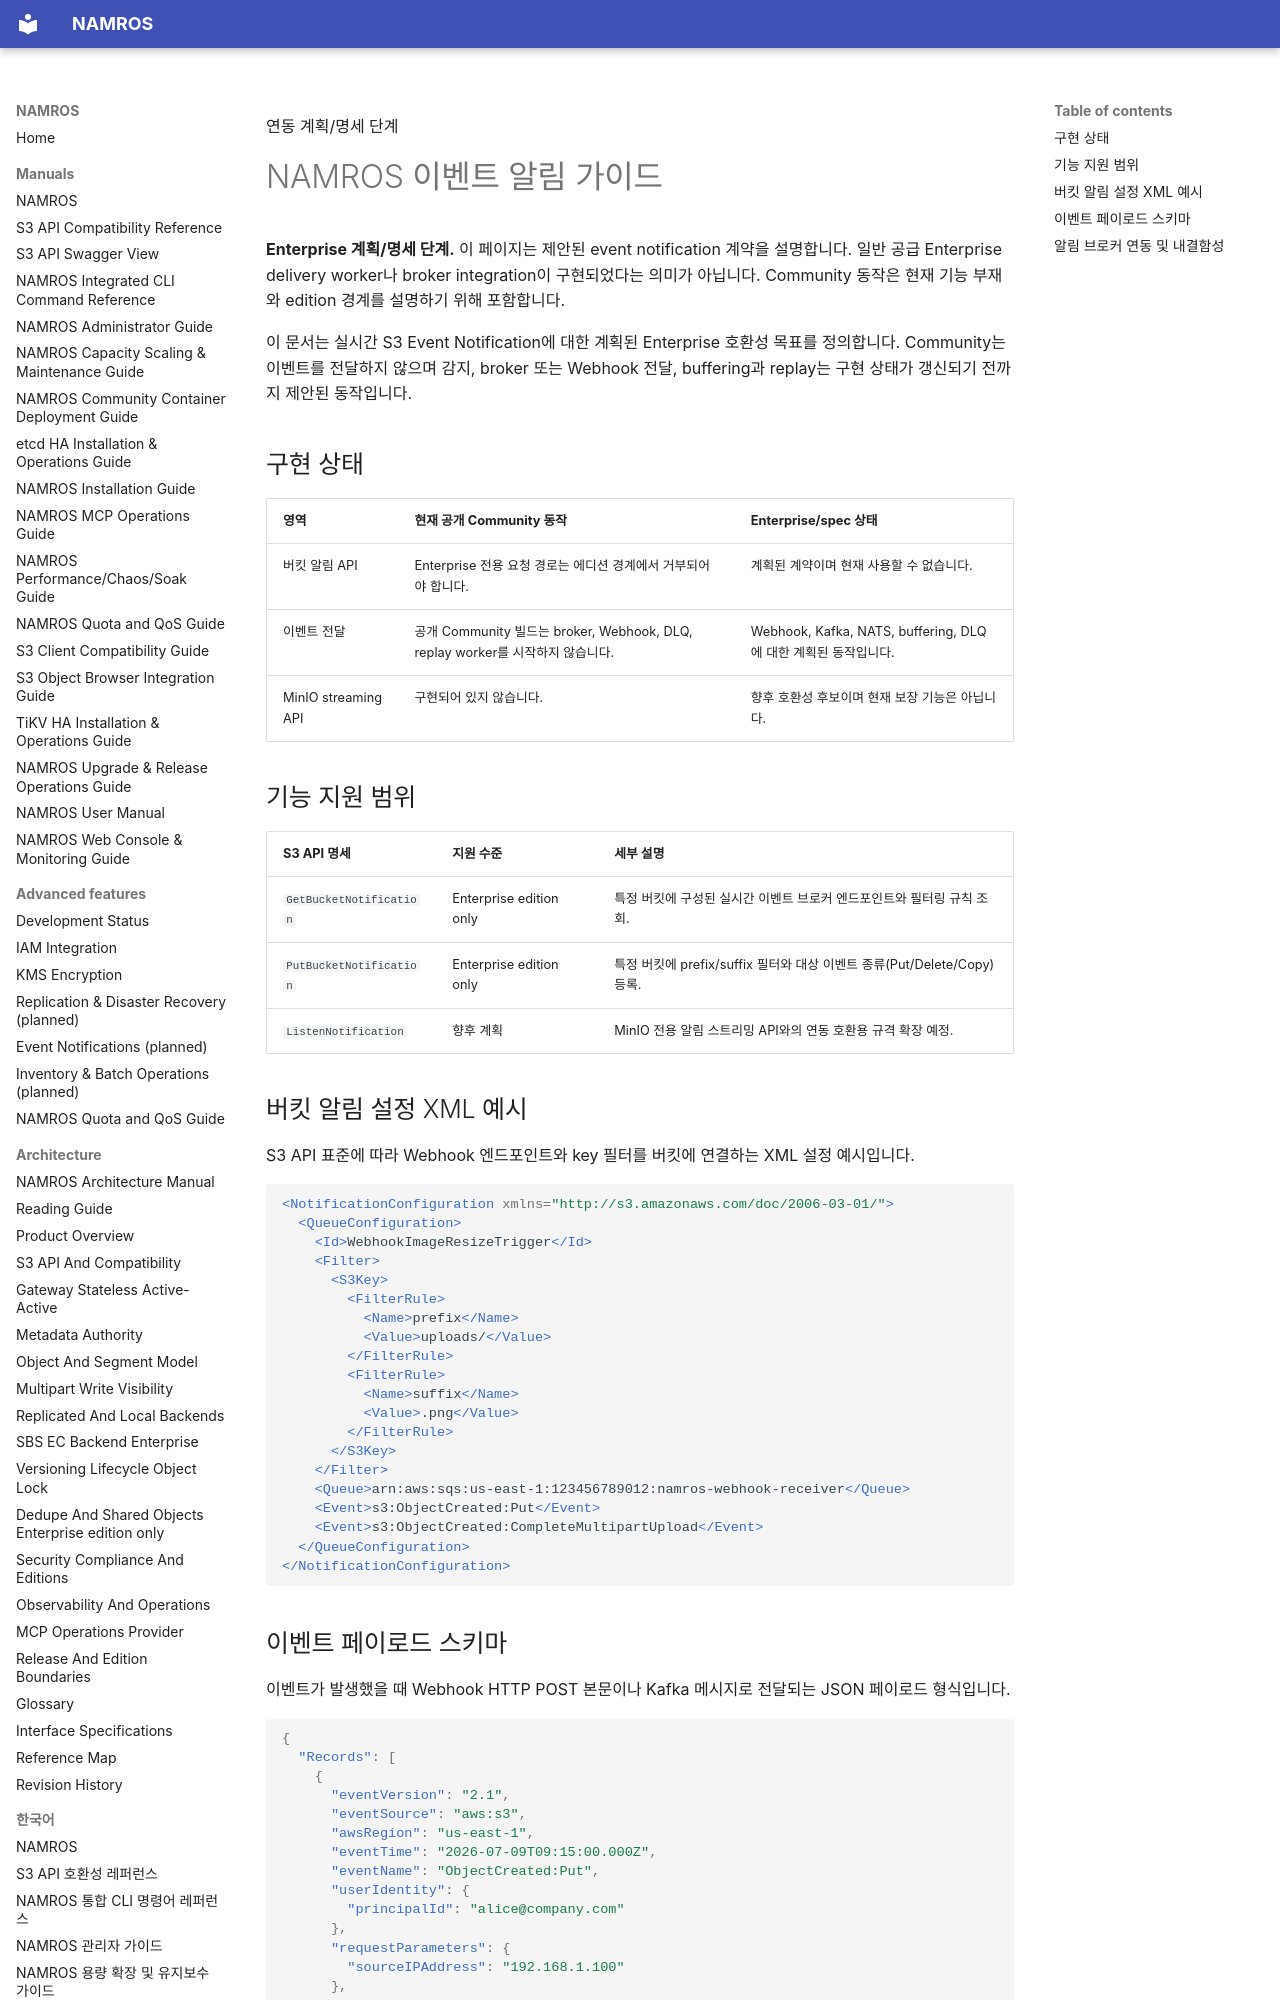

repository: nosway/namros · page: manuals/ko/event-notification-guide/index.html · generator: mkdocs

연동 <span class="badge planned">계획/명세 단계</span>

# NAMROS 이벤트 알림 가이드

<div class="warning" markdown="1">

**Enterprise 계획/명세 단계.** 이 페이지는 제안된 event notification 계약을
설명합니다. 일반 공급 Enterprise delivery worker나 broker integration이
구현되었다는 의미가 아닙니다. Community 동작은 현재 기능 부재와 edition
경계를 설명하기 위해 포함합니다.

</div>

<div class="summary" markdown="1">

이 문서는 실시간 S3 Event Notification에 대한 계획된 Enterprise 호환성
목표를 정의합니다. Community는 이벤트를 전달하지 않으며 감지, broker 또는
Webhook 전달, buffering과 replay는 구현 상태가 갱신되기 전까지 제안된
동작입니다.

</div>

## 구현 상태

| 영역 | 현재 공개 Community 동작 | Enterprise/spec 상태 |
| --- | --- | --- |
| 버킷 알림 API | Enterprise 전용 요청 경로는 에디션 경계에서 거부되어야 합니다. | 계획된 계약이며 현재 사용할 수 없습니다. |
| 이벤트 전달 | 공개 Community 빌드는 broker, Webhook, DLQ, replay worker를 시작하지 않습니다. | Webhook, Kafka, NATS, buffering, DLQ에 대한 계획된 동작입니다. |
| MinIO streaming API | 구현되어 있지 않습니다. | 향후 호환성 후보이며 현재 보장 기능은 아닙니다. |

## 기능 지원 범위

| S3 API 명세 | 지원 수준 | 세부 설명 |
| --- | --- | --- |
| `GetBucketNotification` | <span class="badge enterprise">Enterprise edition only</span> | 특정 버킷에 구성된 실시간 이벤트 브로커 엔드포인트와 필터링 규칙 조회. |
| `PutBucketNotification` | <span class="badge enterprise">Enterprise edition only</span> | 특정 버킷에 prefix/suffix 필터와 대상 이벤트 종류(Put/Delete/Copy) 등록. |
| `ListenNotification` | 향후 계획 | MinIO 전용 알림 스트리밍 API와의 연동 호환용 규격 확장 예정. |

## 버킷 알림 설정 XML 예시

S3 API 표준에 따라 Webhook 엔드포인트와 key 필터를 버킷에 연결하는 XML 설정 예시입니다.

```xml
<NotificationConfiguration xmlns="http://s3.amazonaws.com/doc/2006-03-01/">
  <QueueConfiguration>
    <Id>WebhookImageResizeTrigger</Id>
    <Filter>
      <S3Key>
        <FilterRule>
          <Name>prefix</Name>
          <Value>uploads/</Value>
        </FilterRule>
        <FilterRule>
          <Name>suffix</Name>
          <Value>.png</Value>
        </FilterRule>
      </S3Key>
    </Filter>
    <Queue>arn:aws:sqs:us-east-1:123456789012:namros-webhook-receiver</Queue>
    <Event>s3:ObjectCreated:Put</Event>
    <Event>s3:ObjectCreated:CompleteMultipartUpload</Event>
  </QueueConfiguration>
</NotificationConfiguration>
```
